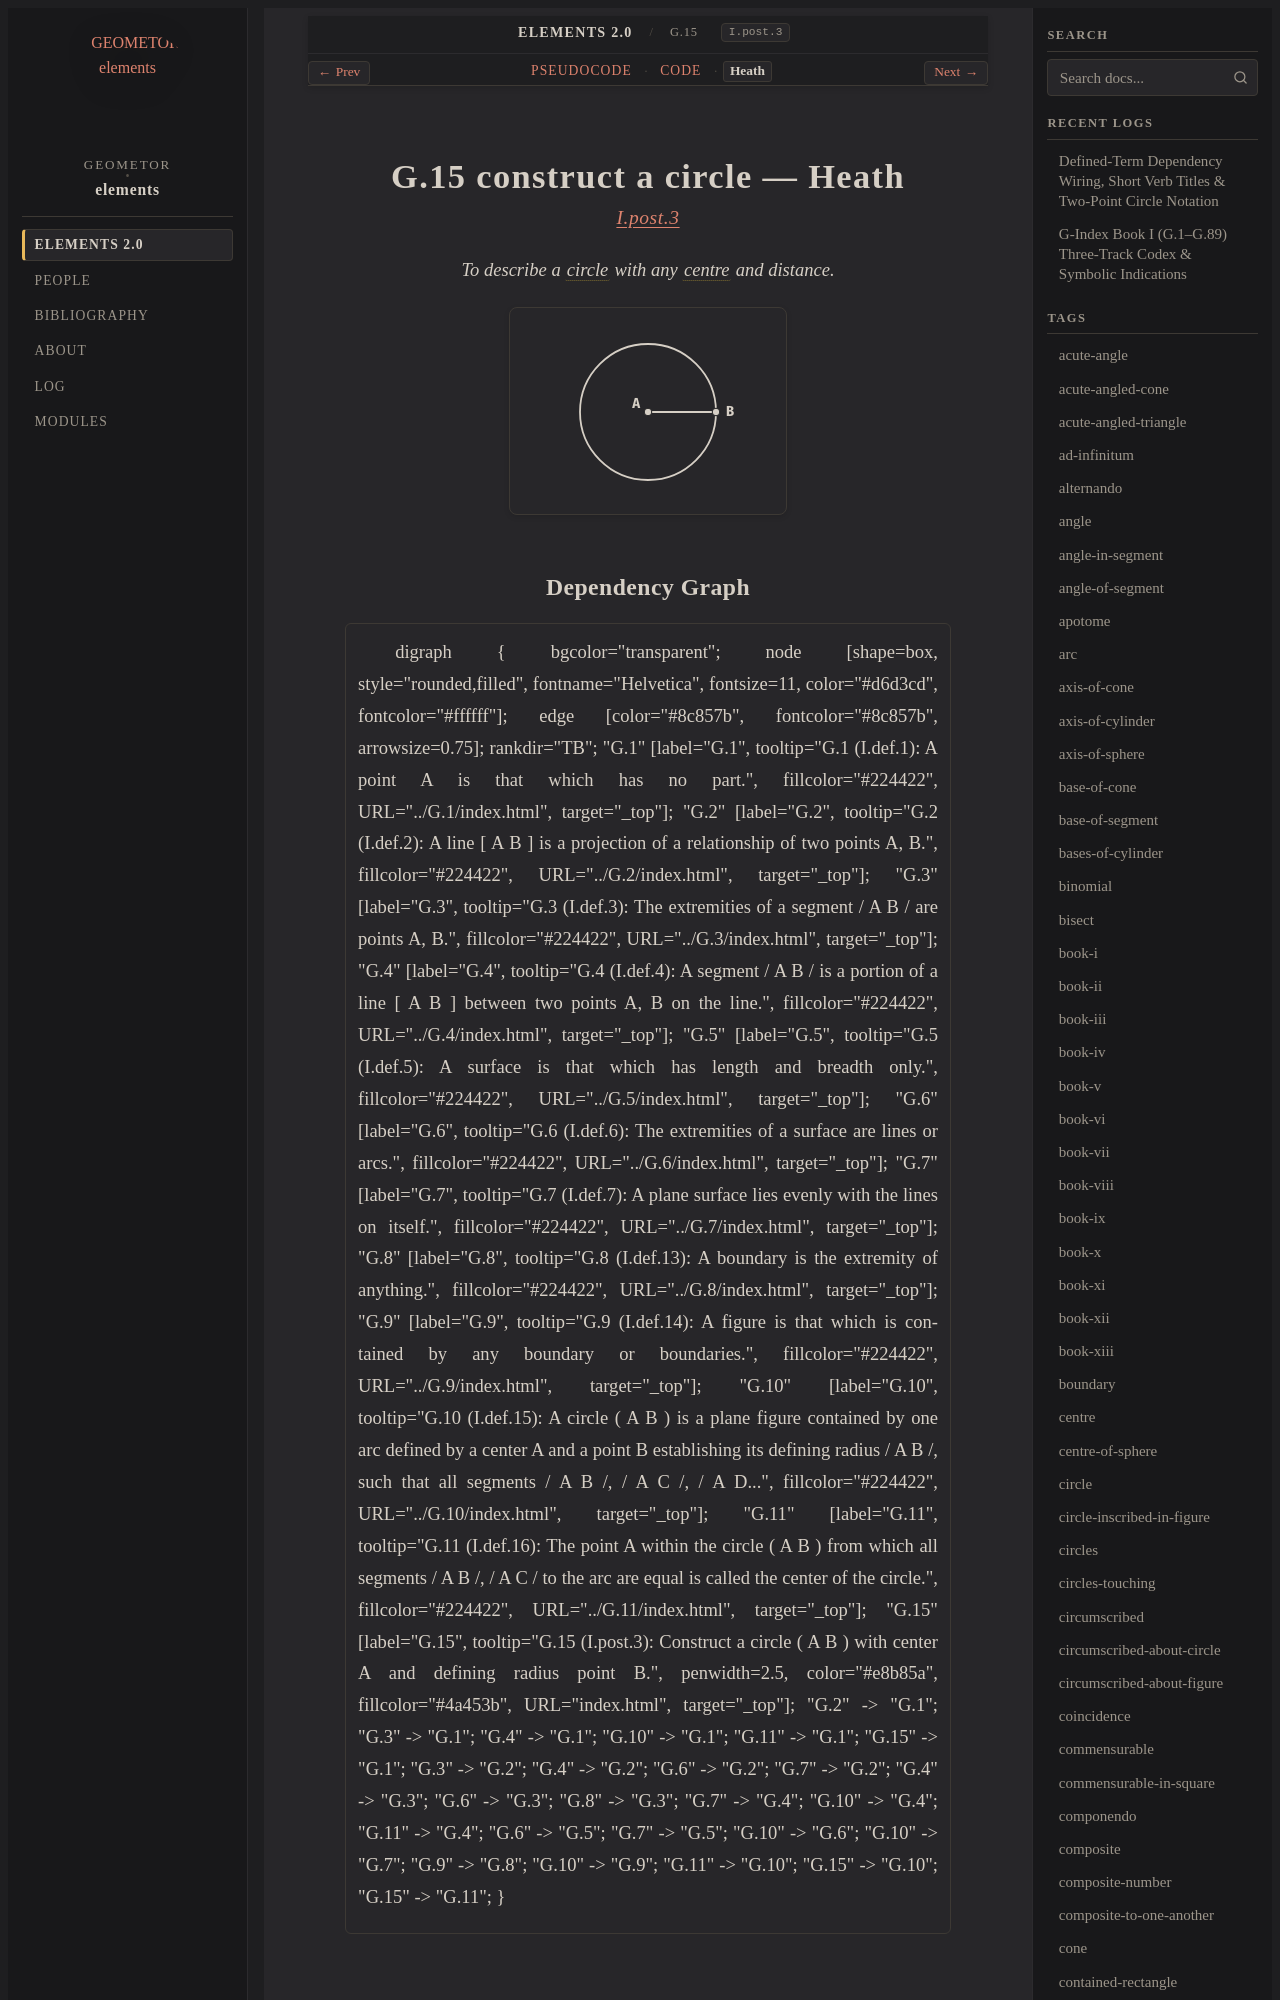

repository: geometor/elements · page: elements2/G.15/heath.html · generator: sphinx

:canonical_id: G.15
:original_id: I.post.3
:title: G.15 construct a circle
:volume: I
:book: I
:type: post

G.15 construct a circle — Heath
===============================

.. rubric:: `I.post.3 <https://geometor.github.io/euclid/heath/volume_I/book_i/postulates/#i-post-3>`_

.. enunciation::

   To describe a :term:`circle <G.10>` with any :term:`centre <G.11>` and distance.

.. picture:: g1.svg
   :alt: G.15 construct a circle figure
